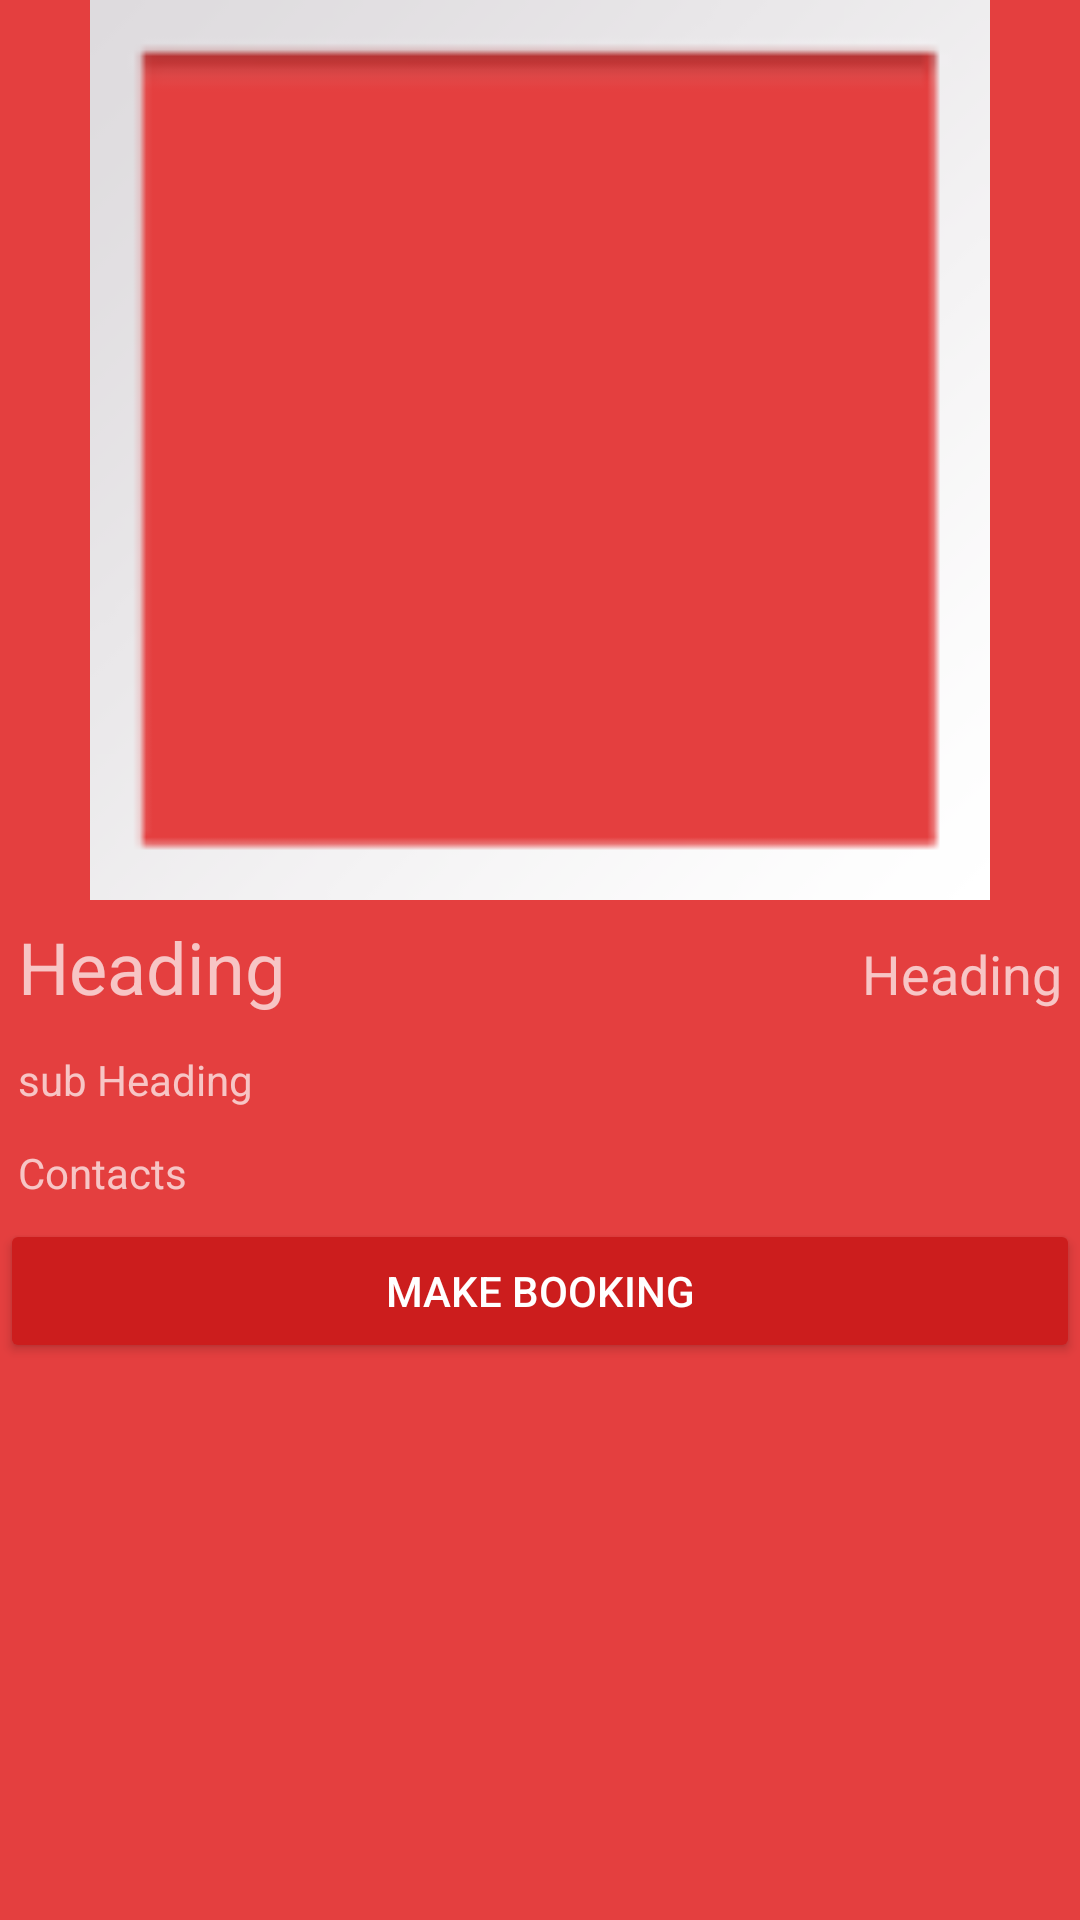

Write the Android layout XML for this screen, with the resource values it uses.
<!-- AndroidManifest.xml: application theme AppTheme -->
<!-- res/layout/activity_salon__details.xml -->
<?xml version="1.0" encoding="utf-8"?>
<LinearLayout xmlns:android="http://schemas.android.com/apk/res/android"
    xmlns:app="http://schemas.android.com/apk/res-auto"
    xmlns:tools="http://schemas.android.com/tools"
    android:layout_width="match_parent"
    android:layout_height="match_parent"
    android:orientation="vertical"
    tools:context="com.example.designcut.nycia.user.Salon_Details">

    <ImageView
        android:layout_width="match_parent"
        android:layout_height="300dp"
        android:src="@android:drawable/gallery_thumb"
        android:id="@+id/Salon_Image"/>

    <LinearLayout
        android:layout_width="match_parent"
        android:layout_height="wrap_content"
        android:orientation="horizontal">
    <TextView
        android:layout_width="wrap_content"
        android:layout_height="wrap_content"
        android:text="Heading"
        android:id="@+id/Heading"
        android:textSize="24dp"
        android:layout_margin="6dp"/>

        <TextView
            android:layout_width="match_parent"
            android:layout_height="wrap_content"
            android:text="Heading"
            android:id="@+id/Type_set"
            android:textSize="18dp"
            android:gravity="end"
            android:layout_margin="6dp"/>

    </LinearLayout>

    <TextView
        android:layout_width="match_parent"
        android:layout_height="wrap_content"
        android:text="sub Heading"
        android:padding="4dp"
        android:layout_margin="2dp"
        android:id="@+id/syb_heading"/>

    <TextView
        android:layout_width="match_parent"
        android:layout_height="wrap_content"
        android:text="Contacts"
        android:padding="4dp"
        android:layout_margin="2dp"
        android:id="@+id/contact"/>

    <ScrollView
        android:layout_width="match_parent"
        android:layout_height="wrap_content">

        <ListView
            android:layout_width="match_parent"
            android:layout_height="wrap_content"
            android:id="@+id/services"/>
    </ScrollView>

    <Button
        android:layout_width="match_parent"
        android:layout_height="wrap_content"
        android:id="@+id/Make_Booking"
        android:text="make booking"/>

</LinearLayout>
<!-- resources referenced by this layout -->
<resources>
  <style name="AppTheme" parent="Theme.AppCompat.NoActionBar">
          
          <item name="colorPrimary">@color/colorPrimary</item>
          <item name="colorPrimaryDark">@color/colorPrimaryDark</item>
          <item name="colorAccent">@color/colorAccent</item>
  
          <item name="android:windowBackground">@color/colorPrimary</item>
  
          <item name="colorControlNormal">@color/iron</item>
          <item name="colorControlActivated">@color/white</item>
          <item name="colorControlHighlight">@color/white</item>
          <item name="android:textColorHint">@color/iron</item>
  
          <item name="colorButtonNormal">@color/primary_darker</item>
          <item name="android:colorButtonNormal">@color/primary_darker</item>
      </style>
  <color name="colorPrimary">#E43F3F</color>
  <color name="colorPrimaryDark">#E12929</color>
  <color name="colorAccent">#FFFFFF</color>
  <color name="iron">#CCCCCC</color>
  <color name="white">#FFFFFF</color>
  <color name="primary_darker">#CC1D1D</color>
</resources>
